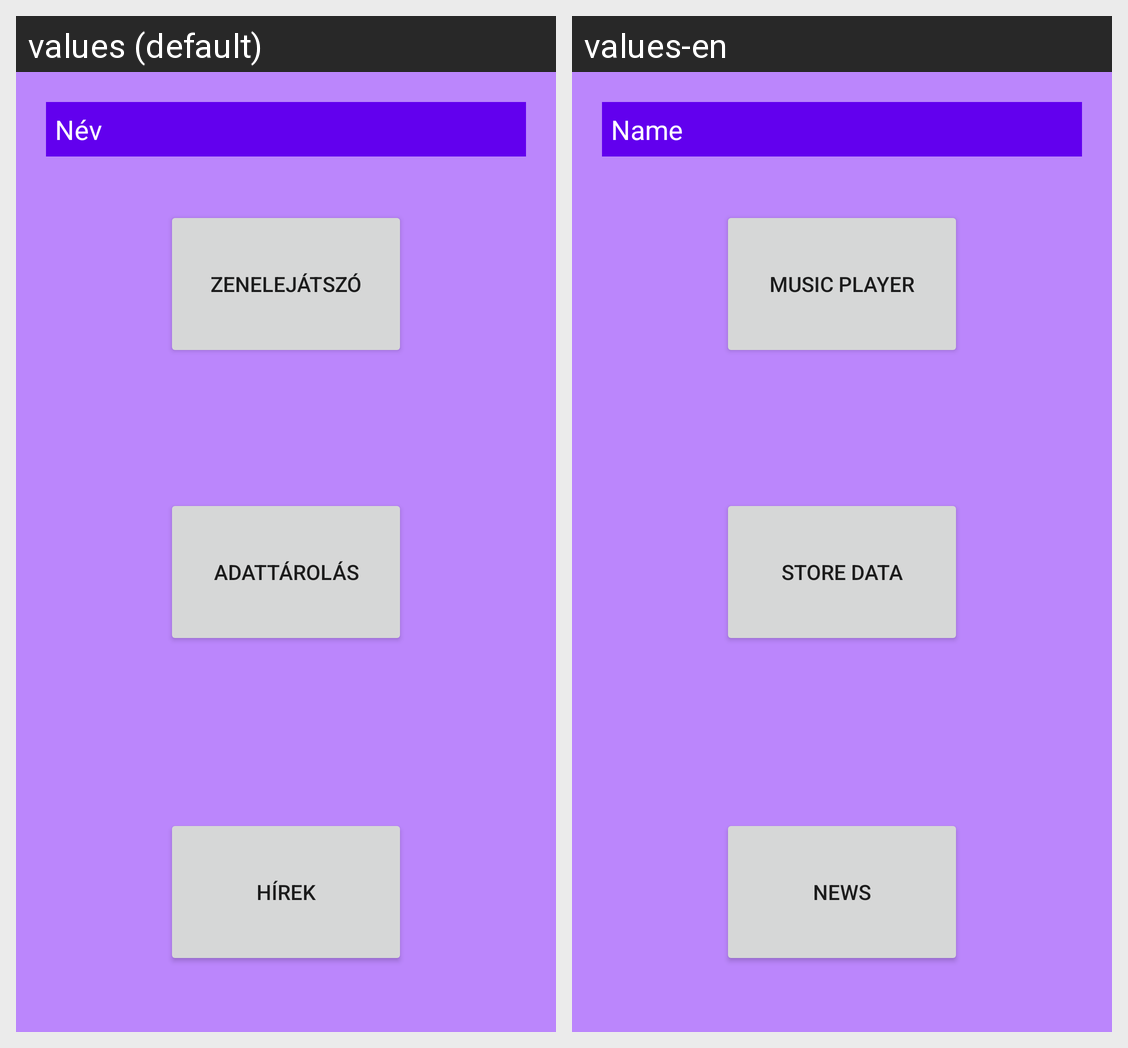

For this localized Android screen grid, give each drawn string resource with its value in every locale shown.
Android screen res/layout/activity_main.xml rendered under 2 locales, left to right: values (default), values-en. Device: Nexus 5 (rendered at 1080×1920; each locale shown at half size, 540×960, under a caption strip naming it); theme Theme.Beadando.
Strings drawn on this screen, with the default value and each locale's value (text and hints the layout hard-codes, and strings that could not be matched under every locale, appear in the picture but are not listed):

musicPlayerText
  values: Név
  values-en: Name

musicPlayerButton
  values: Zenelejátszó
  values-en: Music Player

dataStoreButton
  values: Adattárolás
  values-en: Store Data

newsButton
  values: Hírek
  values-en: News
